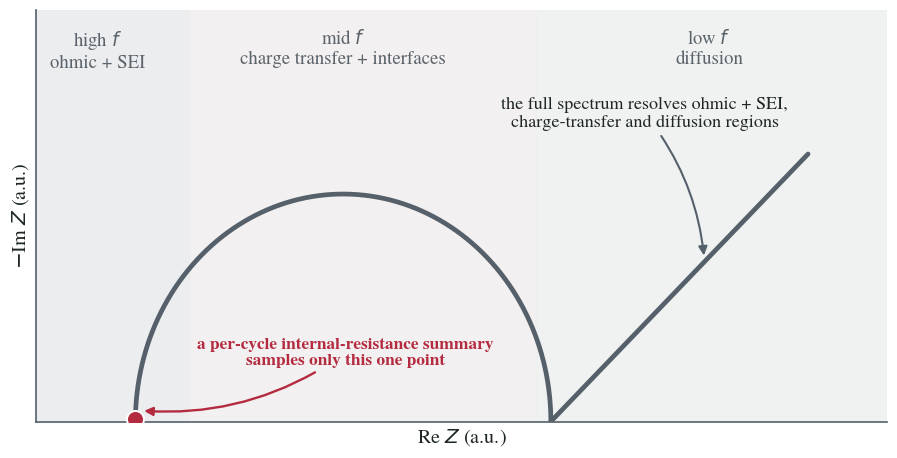

Python code for this plot:
"""Nyquist schematic, EIS house palette (crimson/gray). Thesis fig 33_."""
import numpy as np, matplotlib, os
matplotlib.use("Agg")
import matplotlib.pyplot as plt
from matplotlib import font_manager
for f in font_manager.findSystemFonts(fontpaths=None, fontext="otf"):
    if "texgyretermes" in f.lower().replace("-", ""):
        font_manager.fontManager.addfont(f)
plt.rcParams.update({"font.family":"serif","font.serif":["TeX Gyre Termes","Times New Roman","DejaVu Serif"],
    "axes.edgecolor":"#55606A","axes.linewidth":1.2,"text.color":"#1f2723","axes.labelcolor":"#1f2723"})
CRIM,CRIMD,SLATE,GRAYB = "#B42B40","#7E1E2C","#55606A","#9AA0A6"
fig, ax = plt.subplots(figsize=(9.4, 4.9), dpi=200)
x0 = 1.0; D = 4.2
th = np.linspace(0, np.pi, 200)
xa = x0 + D/2 + (D/2)*np.cos(th[::-1]); ya = (D/2)*np.sin(th[::-1])
xt = np.linspace(x0+D, x0+D+2.6, 60); yt = (xt-(x0+D))*0.95 + ya[-1]
# region shading
ax.axvspan(0.0, x0+0.55, color="#e9ebee", alpha=0.9)
ax.axvspan(x0+0.55, x0+D-0.15, color="#f2eff0", alpha=0.9)
ax.axvspan(x0+D-0.15, 8.6, color="#eef1f0", alpha=0.9)
for xx, lab in ((0.62,"high $f$\nohmic + SEI"), (x0+D/2,"mid $f$\ncharge transfer + interfaces"), (x0+D+1.6,"low $f$\ndiffusion")):
    ax.text(xx, 3.62, lab, ha="center", va="top", fontsize=13.5, color="#5c646b")
# spectrum
ax.plot(xa, ya, color=SLATE, lw=3.4, solid_capstyle="round")
ax.plot(xt, yt, color=SLATE, lw=3.4, solid_capstyle="round")
ax.annotate("the full spectrum resolves ohmic + SEI,\ncharge-transfer and diffusion regions",
            xy=(x0+D+1.55, yt[36]), xytext=(6.15, 2.72), fontsize=13, color="#1f2723", ha="center",
            arrowprops=dict(arrowstyle="-|>", color=SLATE, lw=1.5, connectionstyle="arc3,rad=-0.15"))
# single IR point
ax.scatter([x0],[0.02], s=150, color=CRIM, zorder=5, edgecolor="white", linewidth=1.4)
ax.annotate("a per-cycle internal-resistance summary\nsamples only this one point",
            xy=(x0+0.06, 0.10), xytext=(3.12, 0.52), fontsize=12.5, color=CRIM, fontweight="bold", ha="center",
            arrowprops=dict(arrowstyle="-|>", color=CRIM, lw=1.7, connectionstyle="arc3,rad=-0.18"))
ax.set_xlim(0, 8.6); ax.set_ylim(0, 3.8)
ax.set_xlabel("Re $Z$ (a.u.)", fontsize=14.5); ax.set_ylabel("$-$Im $Z$ (a.u.)", fontsize=14.5)
ax.set_xticks([]); ax.set_yticks([])
for sp in ("top","right"): ax.spines[sp].set_visible(False)
fig.subplots_adjust(left=0.075, right=0.98, top=0.97, bottom=0.13)
out = "./33_nyquist_schematic__fig5x.png"
fig.savefig(out, facecolor="white"); print("saved", out)
